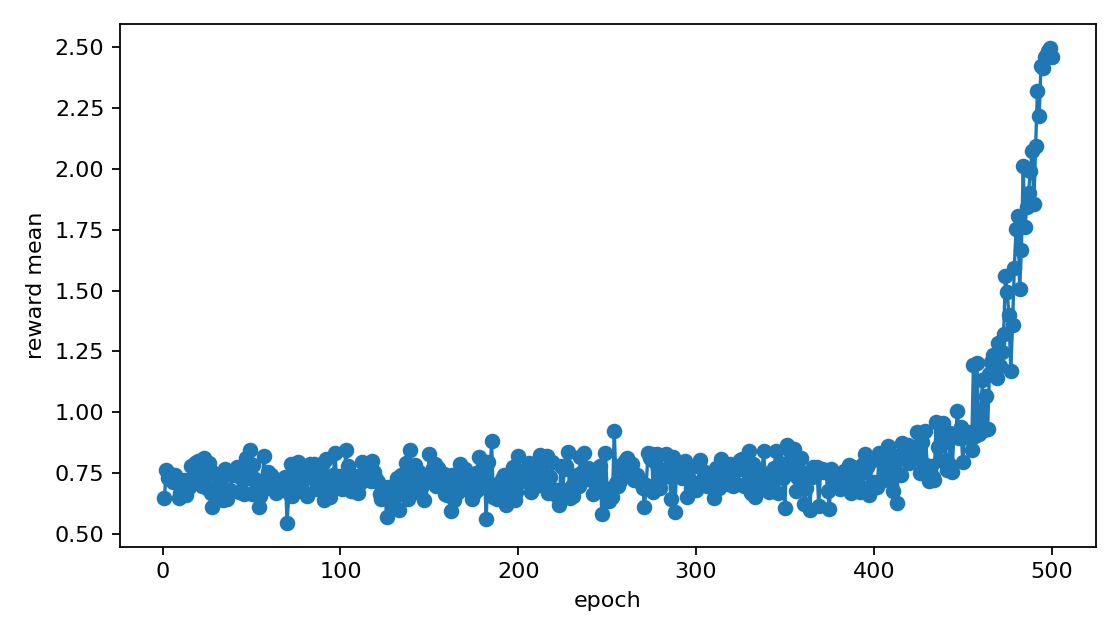

The file beside this chart, header and first rows:
epoch, reward_mean, reward_std, reward_max, scaled_reward_mean, reward_p95, top_reward_seen, unique_smiles_generated, diversity_bonus_mean, temperature
1, 0.6458, 0.4433, 2.526, 6.458, 1.263, 2.526, 64, 0.5, 3.93
2, 0.7642, 0.4292, 2.5, 7.642, 1.263, 2.526, 128, 0.5, 3.326
3, 0.7297, 0.4584, 2.5, 7.297, 1.347, 2.526, 192, 0.5, 3.626
4, 0.7462, 0.5375, 2.526, 7.462, 2.324, 2.526, 256, 0.5, 3.647
5, 0.7251, 0.5444, 2.526, 7.251, 1.677, 2.526, 319, 0.4977, 3.636
6, 0.7139, 0.5055, 2.526, 7.139, 1.414, 2.526, 383, 0.5, 3.759
7, 0.7436, 0.5409, 2.558, 7.436, 2.375, 2.558, 447, 0.5, 3.677
8, 0.7153, 0.4347, 2.537, 7.153, 1.263, 2.558, 510, 0.4977, 3.835
9, 0.6483, 0.3842, 2.526, 6.483, 1.263, 2.558, 572, 0.4954, 3.739
10, 0.6693, 0.3259, 1.35, 6.693, 1.256, 2.558, 636, 0.5, 0.5985
11, 0.6804, 0.3783, 2.526, 6.804, 1.263, 2.558, 699, 0.4977, 3.681
12, 0.7211, 0.5697, 2.526, 7.211, 2.354, 2.558, 762, 0.4977, 3.654
13, 0.6616, 0.4105, 2.526, 6.616, 1.256, 2.558, 825, 0.4977, 3.667
14, 0.688, 0.3886, 2.526, 6.88, 1.263, 2.558, 889, 0.5, 3.639
15, 0.6925, 0.3745, 1.675, 6.925, 1.263, 2.558, 953, 0.5, 1.677
16, 0.78, 0.5562, 2.558, 7.8, 2.324, 2.558, 1017, 0.5, 3.583
17, 0.7349, 0.4785, 2.526, 7.349, 1.263, 2.558, 1080, 0.4977, 3.808
18, 0.7924, 0.594, 2.526, 7.924, 2.519, 2.558, 1142, 0.4954, 3.319
19, 0.7921, 0.5597, 2.526, 7.921, 2.375, 2.558, 1206, 0.5, 3.452
20, 0.8012, 0.5483, 2.65, 8.012, 2.317, 2.65, 1269, 0.4977, 3.65
21, 0.7148, 0.3767, 2.5, 7.148, 1.263, 2.65, 1331, 0.4954, 3.534
22, 0.6962, 0.4546, 2.526, 6.962, 1.263, 2.65, 1393, 0.4954, 3.789
23, 0.8125, 0.5358, 2.526, 8.125, 2.356, 2.65, 1457, 0.5, 3.429
24, 0.7632, 0.5544, 2.526, 7.632, 2.367, 2.65, 1521, 0.5, 3.543
25, 0.6896, 0.5118, 2.526, 6.896, 1.63, 2.65, 1582, 0.4931, 3.798
26, 0.7928, 0.6319, 2.526, 7.928, 2.5, 2.65, 1645, 0.4977, 3.034
27, 0.6666, 0.4541, 2.526, 6.666, 1.263, 2.65, 1708, 0.4977, 3.865
28, 0.6083, 0.3998, 2.526, 6.083, 1.263, 2.65, 1772, 0.5, 3.793
29, 0.7484, 0.5559, 2.65, 7.484, 2.353, 2.65, 1836, 0.5, 3.736
30, 0.6397, 0.2994, 1.462, 6.397, 1.263, 2.65, 1899, 0.4977, 1.269
31, 0.7314, 0.4949, 2.526, 7.314, 1.263, 2.65, 1958, 0.4886, 3.77
32, 0.6971, 0.4176, 2.5, 6.971, 1.262, 2.65, 2021, 0.4977, 3.497
33, 0.726, 0.5045, 2.526, 7.26, 1.338, 2.65, 2081, 0.4898, 3.71
34, 0.6383, 0.4462, 2.526, 6.383, 1.263, 2.65, 2145, 0.5, 3.957
35, 0.7663, 0.5095, 2.526, 7.663, 1.711, 2.65, 2205, 0.4908, 3.575
36, 0.6449, 0.3447, 2.5, 6.449, 1.224, 2.65, 2268, 0.4977, 3.755
37, 0.6796, 0.3978, 2.526, 6.796, 1.263, 2.65, 2332, 0.5, 3.644
38, 0.6816, 0.4991, 2.526, 6.816, 1.329, 2.65, 2394, 0.4944, 3.925
39, 0.7437, 0.4852, 2.526, 7.437, 1.266, 2.65, 2458, 0.5, 3.629
40, 0.7509, 0.5145, 2.527, 7.509, 1.358, 2.65, 2520, 0.4954, 3.671
41, 0.7433, 0.52, 2.526, 7.433, 1.683, 2.65, 2582, 0.4954, 3.633
42, 0.7739, 0.5503, 2.526, 7.739, 2.375, 2.65, 2646, 0.5, 3.53
43, 0.6724, 0.4303, 2.526, 6.724, 1.262, 2.65, 2708, 0.4954, 3.857
44, 0.7284, 0.4665, 2.526, 7.284, 1.263, 2.65, 2771, 0.4977, 3.673
45, 0.6701, 0.3882, 2.5, 6.701, 1.263, 2.65, 2833, 0.4954, 3.626
46, 0.6643, 0.356, 1.851, 6.643, 1.261, 2.65, 2894, 0.4931, 2.172
47, 0.8118, 0.6292, 2.526, 8.118, 2.522, 2.65, 2953, 0.4886, 3.003
48, 0.7312, 0.4278, 2.5, 7.312, 1.261, 2.65, 3014, 0.4931, 3.725
49, 0.8448, 0.6159, 2.526, 8.448, 2.5, 2.65, 3074, 0.4908, 2.951
50, 0.6648, 0.441, 2.65, 6.648, 1.262, 2.65, 3133, 0.4886, 4.09
51, 0.7841, 0.5104, 2.526, 7.841, 1.476, 2.65, 3195, 0.4954, 3.616
52, 0.724, 0.4324, 2.526, 7.24, 1.263, 2.65, 3256, 0.4931, 3.792
53, 0.7017, 0.3357, 1.675, 7.017, 1.263, 2.65, 3318, 0.4954, 1.57
54, 0.6107, 0.378, 2.5, 6.107, 1.261, 2.65, 3378, 0.4908, 3.774
55, 0.6562, 0.4174, 2.5, 6.562, 1.263, 2.65, 3440, 0.4954, 3.596
56, 0.675, 0.3842, 2.513, 6.75, 1.277, 2.65, 3501, 0.4931, 3.645
57, 0.8186, 0.6441, 2.526, 8.186, 2.522, 2.65, 3564, 0.4977, 2.781
58, 0.7225, 0.5397, 2.526, 7.225, 2.315, 2.65, 3624, 0.4908, 3.754
59, 0.7534, 0.5074, 2.542, 7.534, 1.614, 2.65, 3683, 0.4886, 3.66
60, 0.7451, 0.4956, 2.526, 7.451, 1.268, 2.65, 3742, 0.4886, 3.743
... 440 more rows
